Photos from the image-classification dataset "images_bsubtilis" in the GitHub repository ridassaf/OperonHunter. Its 2 classes are: non-operons, operons.

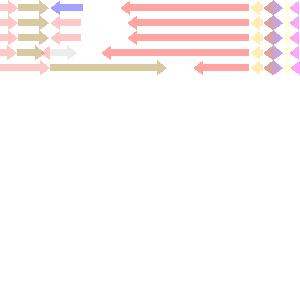
Label: non-operons

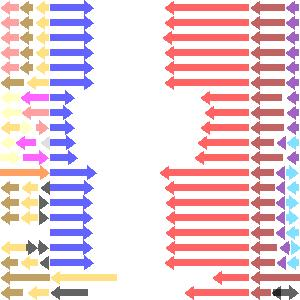
Label: non-operons

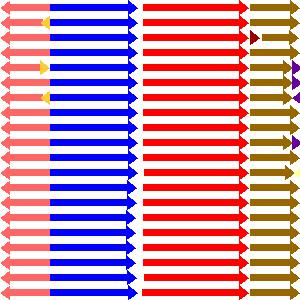
Label: operons

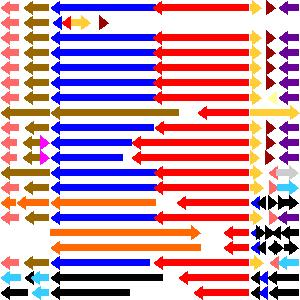
Label: operons

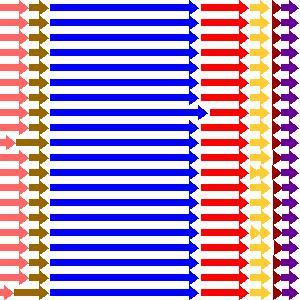
Label: operons

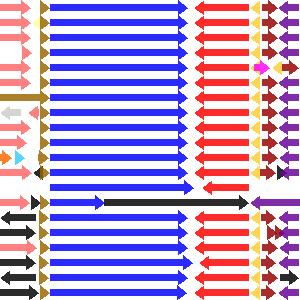
Label: non-operons
